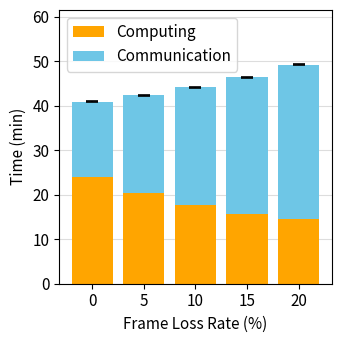
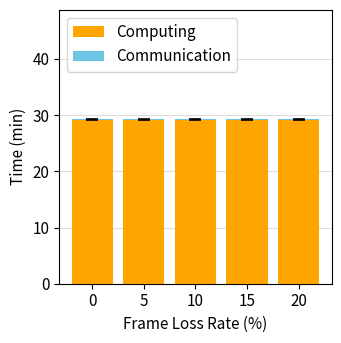

These charts were generated, in order, by the following Python code:
import matplotlib.pyplot as plt
import numpy as np

FS = 11  # font size
ORANGE = "#FFA500"
BLUE = "#6EC6E6"

# Eje x: packet loss = 1 - p  (p = 1.0, 0.95, 0.9, 0.85, 0.8)
loss_labels = ["0", "5", "10", "15", "20"]


def plot(fname, comp, comm, err, legend_loc, ymax):
    fig, ax = plt.subplots(figsize=(3.5, 3.5), dpi=200)
    x = np.arange(len(loss_labels))
    ax.bar(x, comp, width=0.8, color=ORANGE, label="Computing")
    ax.bar(x, comm, width=0.8, bottom=comp, color=BLUE, label="Communication",
           yerr=err, capsize=4,
           error_kw={"ecolor": "black", "elinewidth": 1.2, "capthick": 1.2})
    ax.set_xticks(x)
    ax.set_xticklabels(loss_labels, fontsize=FS)
    ax.tick_params(axis="y", labelsize=FS)
    ax.grid(axis="y", color="#DDDDDD", linewidth=0.8)
    ax.set_axisbelow(True)
    ax.set_ylabel("Time (min)", fontsize=FS)
    ax.set_xlabel("Frame Loss Rate (%)", fontsize=FS)
    ax.set_ylim(0, ymax * 1.25)
    ax.legend(loc=legend_loc, fontsize=FS)
    plt.tight_layout()
    plt.savefig(fname, dpi=200, bbox_inches="tight")
    plt.close(fig)


# ---------- FEMNIST (valores medidos de la figura original, reordenados por packet loss) ----------
#                   0%     5%     10%    15%    20%
comp_fem = np.array([23.94, 20.42, 17.76, 15.58, 14.48])
total_fem = np.array([40.91, 42.30, 44.12, 46.36, 49.21])
comm_fem = total_fem - comp_fem
err_fem = np.array([0.12, 0.13, 0.13, 0.14, 0.15])
plot("training_time_femnist_loss.png",
     comp_fem, comm_fem, err_fem, legend_loc="upper left", ymax=49.21)

# ---------- Shakespeare (clientes = 10) ----------
total_sha = np.array([29.26, 29.28, 29.26, 29.27, 29.25])
comm_sha = np.array([0.12, 0.12, 0.12, 0.13, 0.13])
comp_sha = total_sha - comm_sha
err_sha = np.array([0.10, 0.11, 0.10, 0.10, 0.11])
plot("training_time_shakespeare_loss.png",
     comp_sha, comm_sha, err_sha, legend_loc="upper left", ymax=38.97)
